2-way image classification set ".keras_dataset" from GitHub (diegoandresantana/tree-canopies-experiment); label vocabulary: arvore, fundo.

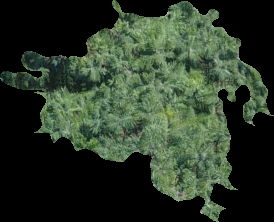
Label: arvore

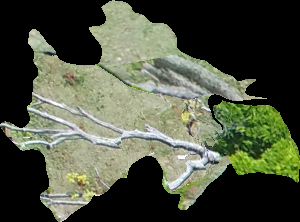
Label: arvore

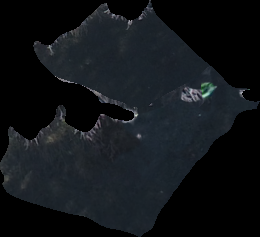
Label: fundo

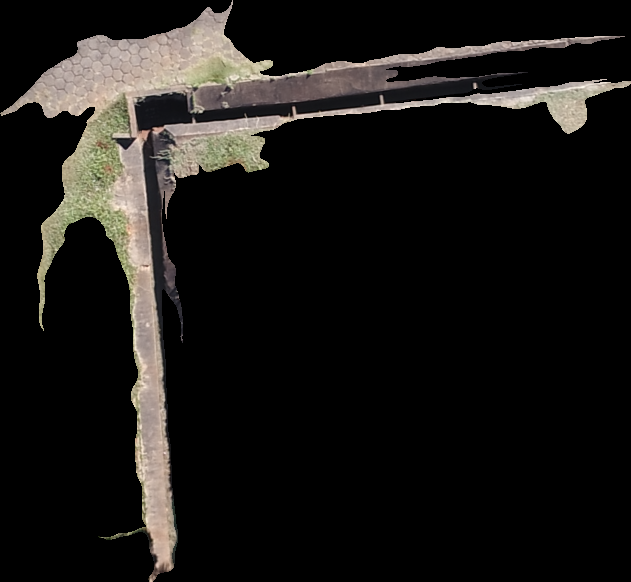
Label: fundo

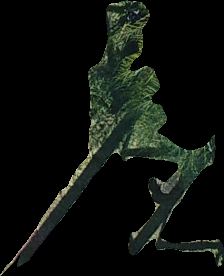
Label: arvore

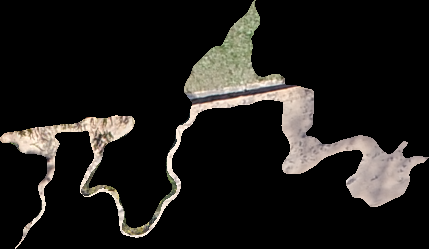
Label: fundo
